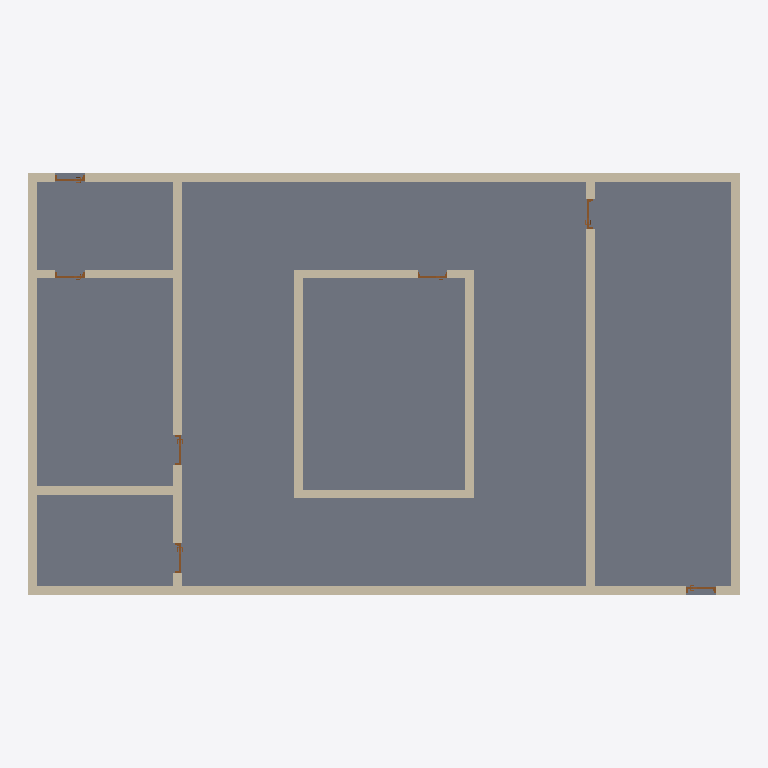
Plan cut of the same IFC building model at storey 'L1' (level 0.00 m, cut at 1.40 m), seen from above with north up, elements coloured by IFC class: 16 walls (beige), 7 doors (brown), 1 slab (grey). Cut surfaces are drawn darker.
Extent 20.2 m × 12.0 m × 3.3 m (x, y, z). Storeys (2): L1 at 0.00 m; L2 at 3.00 m. Elements (25): 16 IfcWallStandardCase, 7 IfcDoor, 2 IfcSlab.

HEADER;
FILE_DESCRIPTION(('ViewDefinition [CoordinationView_V2.0]','RevitIdentifiers [ContentGUID: cbb0ae2e-6350-4225-8ca4-af668662c38d, VersionGUID: 4921e060-3cf4-4765-b073-ce454dace551, NumberOfSaves: 42]','CoordinateReference [CoordinateBase: Shared Coordinates]'),'2;1');
FILE_NAME('02_00_009.ifc','2026-01-23T09:58:22+01:00',(''),(''),'ODA SDAI 24.6','Autodesk Revit 24.3.30.11 (ENU) - IFC 24.3.30.11','');
FILE_SCHEMA(('IFC2X3'));
ENDSEC;
DATA;
#27=IFCPROJECT('3BiAukOr129OoahsPvdJnz',#18,'Project Number',$,$,'Project Name','Project Status',(#22),#8981);
#42=IFCSITE('3BiAukOr129OoahsPvdJn$',#18,'Default',$,$,#41,$,$,.ELEMENT.,(42,21,31,401672),(-71,-3,-24,-345703),0.0,$,$);
#32=IFCBUILDING('3BiAukOr129OoahsPvdJny',#18,'Building Name',$,$,#30,$,'Building Name',.ELEMENT.,$,$,#31);
#35=IFCBUILDINGSTOREY('2JF4e6axWHqu3u0C1FZlmi',#18,'L1',$,'Level:8mm Head',#34,$,'L1',.ELEMENT.,0.0);
#39=IFCBUILDINGSTOREY('1ZGO8hrFCHqw0v0026FpFv',#18,'L2',$,'Level:8mm Head',#38,$,'L2',.ELEMENT.,3000.0);
#8746=IFCSLAB('3lzJnS3dP4Felw1x_bomGv',#18,'Floor:Generic - 12":1624830',$,'Floor:Generic - 12"',#8732,#8745,'1624830',.FLOOR.);
#517=IFCWALLSTANDARDCASE('0NHXowVlLAMxbt4g08$mOG',#18,'Basic Wall:Generic - 250mm:1619281',$,'Basic Wall:Generic - 250mm',#505,#516,'1619281');
#8598=IFCWALLSTANDARDCASE('0NHXowVlLAMxbt4g08$ml8',#18,'Basic Wall:Generic - 250mm:1620105',$,'Basic Wall:Generic - 250mm',#8586,#8597,'1620105');
#402=IFCWALLSTANDARDCASE('0NHXowVlLAMxbt4g08$m6j',#18,'Basic Wall:Generic - 250mm:1618668',$,'Basic Wall:Generic - 250mm',#390,#401,'1618668');
#8552=IFCWALLSTANDARDCASE('0NHXowVlLAMxbt4g08$mjm',#18,'Basic Wall:Generic - 250mm:1620017',$,'Basic Wall:Generic - 250mm',#8540,#8551,'1620017');
#379=IFCWALLSTANDARDCASE('0NHXowVlLAMxbt4g08$m7k',#18,'Basic Wall:Generic - 250mm:1618607',$,'Basic Wall:Generic - 250mm',#367,#378,'1618607');
#318=IFCWALLSTANDARDCASE('0NHXowVlLAMxbt4g08$mA8',#18,'Basic Wall:Generic - 250mm:1618377',$,'Basic Wall:Generic - 250mm',#302,#317,'1618377');
#425=IFCWALLSTANDARDCASE('0NHXowVlLAMxbt4g08$m0H',#18,'Basic Wall:Generic - 250mm:1618768',$,'Basic Wall:Generic - 250mm',#413,#424,'1618768');
#471=IFCWALLSTANDARDCASE('0NHXowVlLAMxbt4g08$m2Q',#18,'Basic Wall:Generic - 250mm:1618907',$,'Basic Wall:Generic - 250mm',#459,#470,'1618907');
#494=IFCWALLSTANDARDCASE('0NHXowVlLAMxbt4g08$mTO',#18,'Basic Wall:Generic - 250mm:1618969',$,'Basic Wall:Generic - 250mm',#482,#493,'1618969');
#540=IFCWALLSTANDARDCASE('0NHXowVlLAMxbt4g08$mR5',#18,'Basic Wall:Generic - 250mm:1619332',$,'Basic Wall:Generic - 250mm',#528,#539,'1619332');
#8575=IFCWALLSTANDARDCASE('0NHXowVlLAMxbt4g08$ml9',#18,'Basic Wall:Generic - 250mm:1620104',$,'Basic Wall:Generic - 250mm',#8563,#8574,'1620104');
#8700=IFCWALLSTANDARDCASE('3lzJnS3dP4Felw1x_bomTX',#18,'Basic Wall:Generic - 250mm:1624486',$,'Basic Wall:Generic - 250mm',#8688,#8699,'1624486');
#448=IFCWALLSTANDARDCASE('0NHXowVlLAMxbt4g08$m37',#18,'Basic Wall:Generic - 250mm:1618822',$,'Basic Wall:Generic - 250mm',#436,#447,'1618822');
#356=IFCWALLSTANDARDCASE('0NHXowVlLAMxbt4g08$m5N',#18,'Basic Wall:Generic - 250mm:1618454',$,'Basic Wall:Generic - 250mm',#344,#355,'1618454');
#8621=IFCWALLSTANDARDCASE('0NHXowVlLAMxbt4g08$mlB',#18,'Basic Wall:Generic - 250mm:1620106',$,'Basic Wall:Generic - 250mm',#8609,#8620,'1620106');
#8677=IFCWALLSTANDARDCASE('3lzJnS3dP4Felw1x_bomVG',#18,'Basic Wall:Generic - 250mm:1624343',$,'Basic Wall:Generic - 250mm',#8665,#8676,'1624343');
#8520=IFCDOOR('0NHXowVlLAMxbt4g08$mRo',#18,'M_Door-Passage-Single-Vision_Lite:750 x 2000mm:1619379',$,'M_Door-Passage-Single-Vision_Lite:750 x 2000mm',#8932,#8516,'1619379',2100.0,849.9999999999995);
#8636=IFCDOOR('0NHXowVlLAMxbt4g08$mlJ',#18,'M_Door-Passage-Single-Vision_Lite:750 x 2000mm:1620114',$,'M_Door-Passage-Single-Vision_Lite:750 x 2000mm',#8887,#8632,'1620114',2100.0,850.0000000000002);
#8658=IFCDOOR('0NHXowVlLAMxbt4g08$tOm',#18,'M_Door-Passage-Single-Vision_Lite:750 x 2000mm:1623409',$,'M_Door-Passage-Single-Vision_Lite:750 x 2000mm',#8962,#8654,'1623409',2100.0,850.0000000000002);
#8533=IFCDOOR('0NHXowVlLAMxbt4g08$mQ_',#18,'M_Door-Passage-Single-Vision_Lite:750 x 2000mm:1619455',$,'M_Door-Passage-Single-Vision_Lite:750 x 2000mm',#8917,#8529,'1619455',2100.0,850.0000000000017);
#8726=IFCDOOR('3lzJnS3dP4Felw1x_bomIJ',#18,'M_Door-Passage-Single-Vision_Lite:750 x 2000mm:1624660',$,'M_Door-Passage-Single-Vision_Lite:750 x 2000mm',#8902,#8722,'1624660',2100.0,850.0000000000006);
#8715=IFCDOOR('3lzJnS3dP4Felw1x_bomSZ',#18,'M_Door-Passage-Single-Vision_Lite:750 x 2000mm:1624548',$,'M_Door-Passage-Single-Vision_Lite:750 x 2000mm',#8977,#8711,'1624548',2100.0,850.0);
#8647=IFCDOOR('0NHXowVlLAMxbt4g08$mft',#18,'M_Door-Passage-Single-Vision_Lite:750 x 2000mm:1620278',$,'M_Door-Passage-Single-Vision_Lite:750 x 2000mm',#8947,#8643,'1620278',2100.0,849.9999999999995);
ENDSEC;
